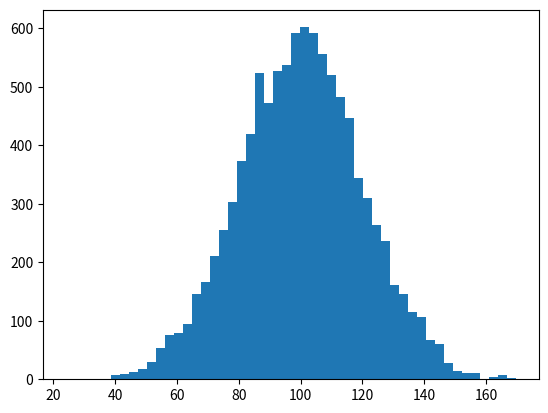

Generate this figure with matplotlib:

"""
Code Challenge
  Name: 
    E-commerce Data Exploration
  Filename: 
    ecommerce.py
  Problem Statement:
      To create an array of random e-commerce data of total amount spent per transaction. 
      Segment this incomes data into 50 buckets (number of bars) and plot it as a histogram.
      Find the mean and median of this data using NumPy package.
      Add outliers 
          
  Hint:
      Execute the code snippet below.
      import numpy as np
      import matplotlib.pyplot as plt
      incomes = np.random.normal(100.0, 20.0, 10000)
      print (incomes)
 
    outlier is an observation that lies an abnormal distance from other values 
    
"""


import numpy as np
import matplotlib.pyplot as plt
incomes = np.random.normal(100.0, 20.0, 10000)
print(incomes.mean())
print(np.median(incomes))
plt.hist(incomes,bins=50)
incomes=np.append(incomes,100000000000)


